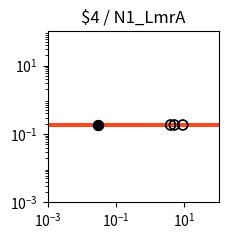

The matplotlib source for this figure: (Note: this script raises an exception after producing the figure.)
import matplotlib.pyplot as plt
import matplotlib.ticker as ticker
import numpy as np

fig, ax = plt.subplots(figsize=(2.5,2.5))

plt.xlim(1.000000e-03, 1.000000e+02)
plt.ylim(1.000000e-03, 1.000000e+02)

x = np.array([1.000000e-03,1.122018e-03,1.258925e-03,1.412538e-03,1.584893e-03,1.778279e-03,1.995262e-03,2.238721e-03,2.511886e-03,2.818383e-03,3.162278e-03,3.548134e-03,3.981072e-03,4.466836e-03,5.011872e-03,5.623413e-03,6.309573e-03,7.079458e-03,7.943282e-03,8.912509e-03,1.000000e-02,1.122018e-02,1.258925e-02,1.412538e-02,1.584893e-02,1.778279e-02,1.995262e-02,2.238721e-02,2.511886e-02,2.818383e-02,3.162278e-02,3.548134e-02,3.981072e-02,4.466836e-02,5.011872e-02,5.623413e-02,6.309573e-02,7.079458e-02,7.943282e-02,8.912509e-02,1.000000e-01,1.122018e-01,1.258925e-01,1.412538e-01,1.584893e-01,1.778279e-01,1.995262e-01,2.238721e-01,2.511886e-01,2.818383e-01,3.162278e-01,3.548134e-01,3.981072e-01,4.466836e-01,5.011872e-01,5.623413e-01,6.309573e-01,7.079458e-01,7.943282e-01,8.912509e-01,1.000000e+00,1.122018e+00,1.258925e+00,1.412538e+00,1.584893e+00,1.778279e+00,1.995262e+00,2.238721e+00,2.511886e+00,2.818383e+00,3.162278e+00,3.548134e+00,3.981072e+00,4.466836e+00,5.011872e+00,5.623413e+00,6.309573e+00,7.079458e+00,7.943282e+00,8.912509e+00,1.000000e+01,1.122018e+01,1.258925e+01,1.412538e+01,1.584893e+01,1.778279e+01,1.995262e+01,2.238721e+01,2.511886e+01,2.818383e+01,3.162278e+01,3.548134e+01,3.981072e+01,4.466836e+01,5.011872e+01,5.623413e+01,6.309573e+01,7.079458e+01,7.943282e+01,8.912509e+01,1.000000e+02,])
y = np.array([1.830000e-01,1.830000e-01,1.830000e-01,1.830000e-01,1.830000e-01,1.830000e-01,1.830000e-01,1.830000e-01,1.830000e-01,1.830000e-01,1.830000e-01,1.830000e-01,1.830000e-01,1.830000e-01,1.830000e-01,1.830000e-01,1.830000e-01,1.830000e-01,1.830000e-01,1.830000e-01,1.830000e-01,1.830000e-01,1.830000e-01,1.830000e-01,1.830000e-01,1.830000e-01,1.830000e-01,1.830000e-01,1.830000e-01,1.830000e-01,1.830000e-01,1.830000e-01,1.830000e-01,1.830000e-01,1.830000e-01,1.830000e-01,1.830000e-01,1.830000e-01,1.830000e-01,1.830000e-01,1.830000e-01,1.830000e-01,1.830000e-01,1.830000e-01,1.830000e-01,1.830000e-01,1.830000e-01,1.830000e-01,1.830000e-01,1.830000e-01,1.830000e-01,1.830000e-01,1.830000e-01,1.830000e-01,1.830000e-01,1.830000e-01,1.830000e-01,1.830000e-01,1.830000e-01,1.830000e-01,1.830000e-01,1.830000e-01,1.830000e-01,1.830000e-01,1.830000e-01,1.830000e-01,1.830000e-01,1.830000e-01,1.830000e-01,1.830000e-01,1.830000e-01,1.830000e-01,1.830000e-01,1.830000e-01,1.830000e-01,1.830000e-01,1.830000e-01,1.830000e-01,1.830000e-01,1.830000e-01,1.830000e-01,1.830000e-01,1.830000e-01,1.830000e-01,1.830000e-01,1.830000e-01,1.830000e-01,1.830000e-01,1.830000e-01,1.830000e-01,1.830000e-01,1.830000e-01,1.830000e-01,1.830000e-01,1.830000e-01,1.830000e-01,1.830000e-01,1.830000e-01,1.830000e-01,1.830000e-01,1.830000e-01,])
c = "#f04d23"

hi_x = np.array([3.000000e-02,3.000000e-02,])
hi_y = np.array([1.830000e-01,1.830000e-01,])
lo_x = np.array([3.926100e+00,3.926100e+00,5.082100e+00,5.082100e+00,8.978200e+00,8.978200e+00,])
lo_y = np.array([1.830000e-01,1.830000e-01,1.830000e-01,1.830000e-01,1.830000e-01,1.830000e-01,])

plt.loglog(x,y,lw=3,color=c)
plt.scatter(hi_x,hi_y,marker='o',s=50,color='black',zorder=10)
plt.scatter(lo_x,lo_y,marker='o',s=50,edgecolors='black',color='none',zorder=10)

plt.title("$4 / N1_LmrA")

ax.xaxis.set_major_locator(ticker.LogLocator(numticks=3))
ax.yaxis.set_major_locator(ticker.LogLocator(numticks=3))

ax.set_aspect('equal')
plt.tight_layout()

plt.savefig("/home/<user>/output/response_plot_$4_N1_LmrA.png", bbox_inches='tight')
